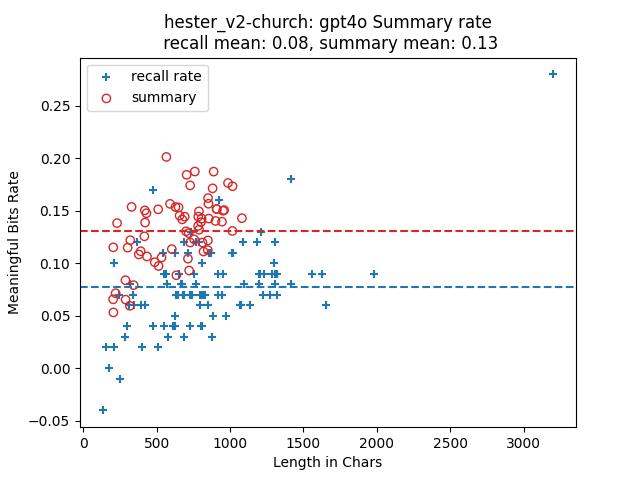

The file beside this chart, header and first rows:
index, len, rate, keypoints, mbits, produced?key points, required?key points, attempt
0, 203, 0.0658, I heard a voice telling me to light a ca…, 13.35, 3, 3, 1
1, 204, 0.1153, I started my first job at a local bookst…, 23.53, 4, 4, 1
2, 205, 0.0533, I heard a voice in my head telling me to…, 10.93, 3, 3, 3
3, 220, 0.0716, I heard a voice telling me to light a ca…, 15.75, 3, 3, 2
4, 230, 0.1384, I started my first job at a local bookst…, 31.83, 4, 4, 3
5, 287, 0.084, I started my first job at a local bookst…, 24.11, 5, 5, 1
6, 288, 0.0655, I heard a voice in my head telling me to…, 18.86, 4, 4, 2
7, 302, 0.115, I started my first job at a local bookst…, 34.72, 6, 6, 1
8, 317, 0.0596, I started my first job at a local bookst…, 18.9, 5, 5, 2
9, 320, 0.1221, I started my first job at a local bookst…, 39.08, 6, 6, 3
10, 329, 0.1538, I worked at a local bookstore after coll…, 50.6, 6, 6, 2
11, 343, 0.0793, I started my first job at a bookstore an…, 27.21, 5, 5, 3
12, 378, 0.1085, I was working at a bookstore in a small …, 41.02, 7, 7, 3
13, 391, 0.1116, I started my first job at a local bookst…, 43.64, 8, 8, 3
14, 416, 0.1258, I worked at a local bookstore after coll…, 52.35, 8, 8, 1
15, 419, 0.1505, I started my first job at a local bookst…, 63.07, 9, 9, 1
16, 421, 0.1389, I started my first job at a local bookst…, 58.47, 7, 7, 2
17, 430, 0.1478, I started my first job at a bookstore af…, 63.55, 8, 8, 2
18, 434, 0.1066, I worked alone in a bookstore and heard …, 46.25, 7, 7, 1
19, 487, 0.1011, I started my first job at a local bookst…, 49.24, 9, 9, 2
20, 510, 0.1515, I started my first job at a local bookst…, 77.26, 10, 10, 1
21, 513, 0.0975, I started my first job at a local bookst…, 50.01, 10, 10, 2
22, 533, 0.1056, I started my first job at a bookstore in…, 56.27, 9, 9, 3
23, 566, 0.2014, I was twenty-two and fresh out of colleg…, 114, 14, 14, 3
24, 591, 0.1567, I was twenty-two and just out of college…, 92.63, 13, 13, 2
25, 603, 0.1136, I had just started my first job at a loc…, 68.48, 10, 10, 3
26, 628, 0.1537, I was twenty-two years old. I lived in a…, 96.54, 21, 21, 3
27, 634, 0.0887, I was twenty-two and had just started my…, 56.22, 12, 12, 3
28, 649, 0.1533, I was twenty-two and had just started my…, 99.48, 11, 11, 1
29, 656, 0.1455, I was twenty-two and fresh out of colleg…, 95.42, 15, 15, 1
30, 674, 0.1419, I was twenty-two years old. I had just f…, 95.63, 22, 22, 3
31, 691, 0.1445, I was twenty-two years old. I was fresh …, 99.84, 23, 23, 3
32, 700, 0.1306, I was twenty-two and just started a job …, 91.45, 13, 13, 1
33, 704, 0.1844, I was twenty-two years old and fresh out…, 129.8, 13, 13, 3
34, 713, 0.1045, I was twenty-two years old and started a…, 74.48, 11, 11, 2
35, 718, 0.1288, I was twenty-two and had just started my…, 92.46, 12, 12, 1
36, 721, 0.0932, I was twenty-two and just started my fir…, 67.23, 11, 11, 3
37, 728, 0.1743, I was twenty-two years old. I stayed in …, 126.9, 21, 21, 1
38, 728, 0.1199, I was twenty-two years old. I lived in a…, 87.28, 23, 23, 2
39, 755, 0.123, I was twenty-two years old and had just …, 92.9, 12, 12, 2
40, 760, 0.1875, I was twenty-two years old and just out …, 142.5, 14, 14, 1
41, 782, 0.1357, I was twenty-two and working at a bookst…, 106.1, 16, 16, 1
42, 783, 0.1446, I was twenty-two and just finished colle…, 113.2, 16, 16, 2
43, 788, 0.1496, I was twenty-two and just out of college…, 117.9, 18, 18, 2
44, 789, 0.1321, I was twenty-two and had just finished c…, 104.2, 14, 14, 2
45, 802, 0.1393, I was twenty-two and fresh out of colleg…, 111.7, 17, 17, 2
46, 806, 0.1427, I was 22 years old and fresh out of coll…, 115, 16, 16, 3
47, 812, 0.1199, I was twenty-two and fresh out of colleg…, 97.32, 15, 15, 2
48, 819, 0.1113, I was twenty-two years old. I had just g…, 91.17, 24, 24, 1
49, 848, 0.1127, I was twenty-two years old. I had just f…, 95.58, 24, 24, 3
50, 849, 0.1219, I was twenty-two and started working at …, 103.5, 15, 15, 3
51, 850, 0.1622, I was twenty-two years old and fresh out…, 137.9, 17, 17, 3
52, 853, 0.1568, I was twenty-two years old and fresh out…, 133.8, 17, 17, 1
53, 855, 0.1427, I was twenty-two and fresh out of colleg…, 122, 18, 18, 3
54, 881, 0.1715, I was twenty-two years old, fresh out of…, 151.1, 20, 20, 1
55, 888, 0.1874, I was twenty-two and just out of college…, 166.4, 18, 18, 1
56, 901, 0.1404, I was twenty-two and fresh out of colleg…, 126.5, 19, 19, 1
57, 908, 0.1518, I was twenty-two years old. I had just g…, 137.8, 22, 22, 1
58, 910, 0.1517, I was 22 years old and fresh out of coll…, 138.1, 19, 19, 2
59, 945, 0.1397, I was twenty-two and fresh out of colleg…, 132.1, 19, 19, 3
... 6 more rows
